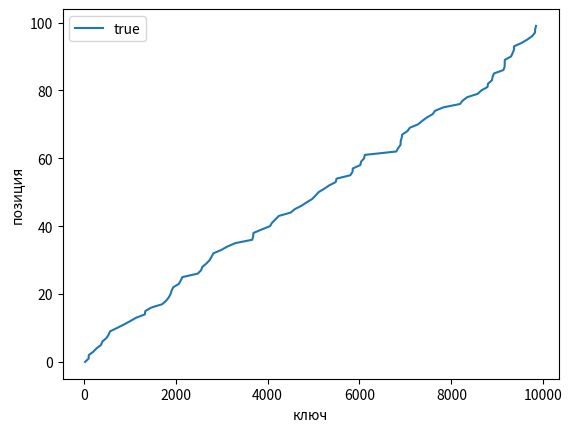
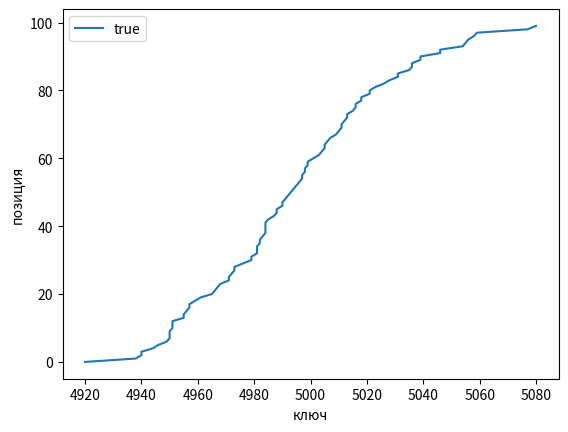
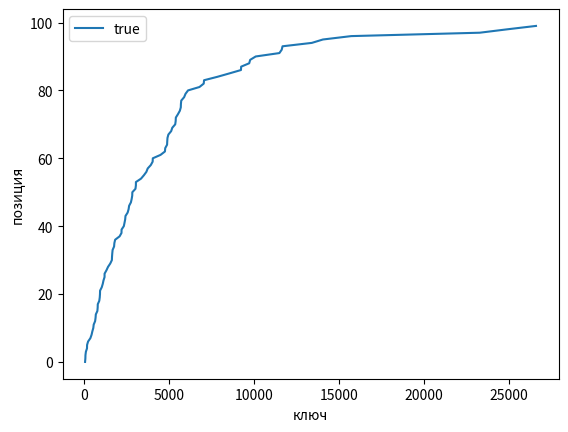

Here is the Python script that generated these plots, in order:
import numpy as np

import matplotlib.pyplot as plt


def graph(keys, positions, ppos=None, labels=None):
    if ppos is None:
        ppos = []
        labels = []

    plt.figure()
    plt.plot(keys, positions, label="true")

    for p, l in zip(ppos, labels):
        plt.plot(keys, p, label=l)

    plt.legend()
    plt.xlabel("ключ")
    plt.ylabel("позиция")
    plt.show()


size = 100

positions = np.arange(0, size)

uniform_keys = np.sort(np.random.uniform(0, 10000, size).astype(int))
#uniform_keys = np.random.uniform(0, 10000, size).astype(int)
normal_keys = np.sort(np.random.normal(5000, 35, size).astype(int))
exp_keys = np.sort(np.random.exponential(5000, size).astype(int))

if __name__ == "__main__":
    graph(uniform_keys, positions)
    graph(normal_keys, positions)
    graph(exp_keys, positions)
